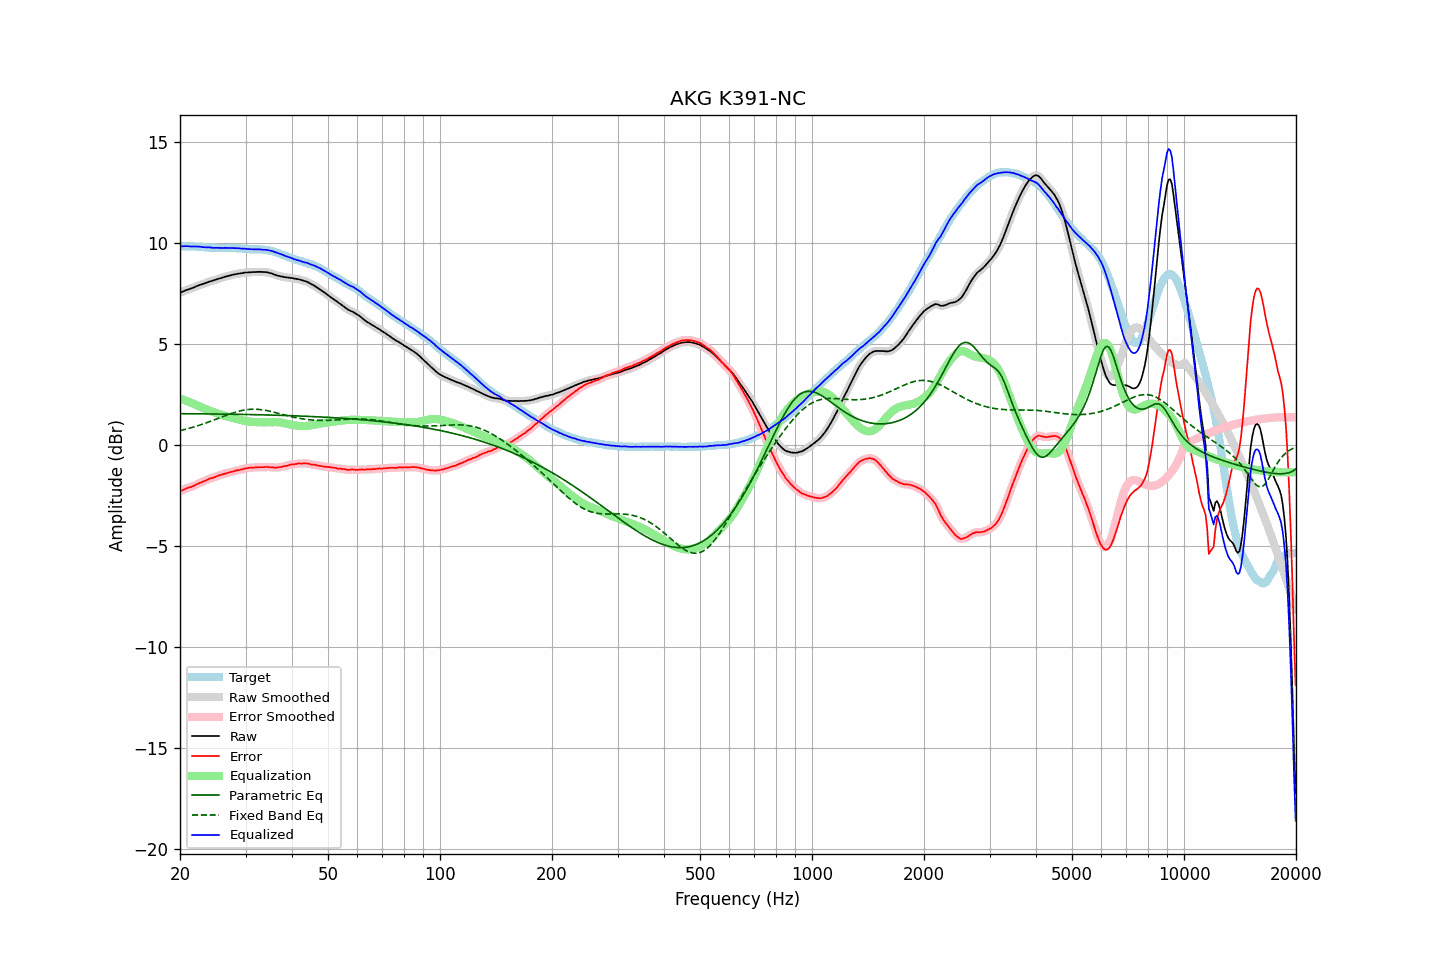

The table this chart was drawn from, first rows:
frequency, raw, error, smoothed, error_smoothed, equalization, parametric_eq, fixed_band_eq, equalized_raw, equalized_smoothed, target
20.00, 7.53, -2.30, 7.53, -2.30, 2.30, 1.54, 0.70, 9.83, 9.82, 9.83
20.20, 7.56, -2.27, 7.56, -2.27, 2.27, 1.54, 0.72, 9.83, 9.83, 9.83
20.40, 7.59, -2.24, 7.60, -2.23, 2.24, 1.54, 0.74, 9.83, 9.83, 9.83
20.61, 7.63, -2.20, 7.63, -2.20, 2.20, 1.54, 0.76, 9.83, 9.83, 9.83
20.81, 7.66, -2.16, 7.66, -2.16, 2.17, 1.54, 0.78, 9.83, 9.83, 9.82
21.02, 7.69, -2.13, 7.69, -2.13, 2.14, 1.54, 0.80, 9.83, 9.83, 9.82
21.23, 7.71, -2.11, 7.71, -2.11, 2.11, 1.54, 0.82, 9.82, 9.82, 9.82
21.44, 7.74, -2.09, 7.74, -2.09, 2.08, 1.53, 0.84, 9.82, 9.82, 9.83
21.66, 7.77, -2.05, 7.77, -2.05, 2.04, 1.53, 0.87, 9.81, 9.81, 9.82
21.87, 7.80, -2.02, 7.80, -2.02, 2.01, 1.53, 0.89, 9.81, 9.82, 9.82
22.09, 7.84, -1.97, 7.84, -1.98, 1.98, 1.53, 0.91, 9.82, 9.82, 9.81
22.31, 7.87, -1.94, 7.87, -1.94, 1.94, 1.53, 0.94, 9.81, 9.82, 9.81
22.54, 7.90, -1.90, 7.90, -1.90, 1.91, 1.53, 0.97, 9.81, 9.81, 9.80
22.76, 7.93, -1.87, 7.93, -1.87, 1.87, 1.53, 0.99, 9.80, 9.80, 9.80
22.99, 7.95, -1.84, 7.95, -1.84, 1.83, 1.53, 1.02, 9.78, 9.79, 9.79
23.22, 7.98, -1.80, 7.98, -1.80, 1.80, 1.53, 1.05, 9.78, 9.78, 9.78
23.45, 8.01, -1.77, 8.01, -1.77, 1.77, 1.53, 1.07, 9.78, 9.78, 9.78
23.69, 8.04, -1.73, 8.04, -1.73, 1.73, 1.53, 1.10, 9.77, 9.78, 9.77
23.92, 8.07, -1.69, 8.07, -1.70, 1.70, 1.53, 1.13, 9.77, 9.77, 9.76
24.16, 8.10, -1.66, 8.09, -1.67, 1.67, 1.53, 1.16, 9.77, 9.77, 9.76
24.40, 8.11, -1.65, 8.12, -1.64, 1.64, 1.52, 1.19, 9.75, 9.76, 9.76
24.65, 8.14, -1.62, 8.14, -1.62, 1.61, 1.52, 1.22, 9.75, 9.75, 9.76
24.89, 8.17, -1.59, 8.17, -1.59, 1.58, 1.52, 1.25, 9.75, 9.75, 9.76
25.14, 8.19, -1.56, 8.19, -1.56, 1.56, 1.52, 1.28, 9.75, 9.75, 9.75
25.39, 8.22, -1.52, 8.22, -1.52, 1.53, 1.52, 1.31, 9.75, 9.75, 9.74
25.65, 8.24, -1.50, 8.24, -1.50, 1.50, 1.52, 1.34, 9.74, 9.75, 9.74
25.91, 8.27, -1.47, 8.27, -1.47, 1.48, 1.52, 1.37, 9.75, 9.75, 9.74
26.16, 8.29, -1.46, 8.29, -1.46, 1.45, 1.52, 1.40, 9.74, 9.75, 9.75
26.43, 8.32, -1.43, 8.32, -1.43, 1.43, 1.52, 1.43, 9.75, 9.75, 9.75
26.69, 8.34, -1.41, 8.34, -1.41, 1.41, 1.52, 1.46, 9.75, 9.75, 9.75
26.96, 8.36, -1.38, 8.36, -1.38, 1.38, 1.51, 1.49, 9.75, 9.75, 9.74
27.23, 8.38, -1.36, 8.38, -1.36, 1.36, 1.51, 1.52, 9.74, 9.74, 9.74
27.50, 8.40, -1.34, 8.40, -1.34, 1.34, 1.51, 1.55, 9.74, 9.74, 9.74
27.77, 8.42, -1.33, 8.42, -1.32, 1.32, 1.51, 1.58, 9.74, 9.74, 9.75
28.05, 8.44, -1.30, 8.44, -1.30, 1.30, 1.51, 1.60, 9.74, 9.74, 9.74
28.33, 8.45, -1.28, 8.45, -1.28, 1.28, 1.51, 1.62, 9.73, 9.74, 9.73
28.62, 8.47, -1.25, 8.47, -1.26, 1.26, 1.51, 1.65, 9.73, 9.73, 9.72
28.90, 8.48, -1.25, 8.48, -1.25, 1.24, 1.51, 1.67, 9.72, 9.72, 9.73
29.19, 8.49, -1.23, 8.49, -1.23, 1.22, 1.50, 1.69, 9.71, 9.72, 9.72
29.48, 8.50, -1.21, 8.51, -1.21, 1.20, 1.50, 1.70, 9.71, 9.71, 9.71
29.78, 8.52, -1.18, 8.52, -1.19, 1.19, 1.50, 1.72, 9.71, 9.71, 9.70
30.08, 8.53, -1.17, 8.53, -1.17, 1.17, 1.50, 1.73, 9.70, 9.70, 9.70
30.38, 8.53, -1.16, 8.53, -1.16, 1.16, 1.50, 1.74, 9.69, 9.69, 9.69
30.68, 8.54, -1.14, 8.54, -1.15, 1.15, 1.50, 1.75, 9.69, 9.69, 9.68
30.99, 8.54, -1.14, 8.54, -1.14, 1.14, 1.49, 1.75, 9.68, 9.68, 9.68
31.30, 8.55, -1.13, 8.55, -1.13, 1.13, 1.49, 1.76, 9.68, 9.68, 9.68
31.61, 8.55, -1.13, 8.55, -1.13, 1.13, 1.49, 1.76, 9.68, 9.68, 9.68
31.93, 8.55, -1.12, 8.55, -1.12, 1.12, 1.49, 1.76, 9.67, 9.68, 9.67
32.24, 8.56, -1.12, 8.56, -1.12, 1.12, 1.49, 1.75, 9.68, 9.67, 9.68
32.57, 8.56, -1.11, 8.56, -1.11, 1.11, 1.49, 1.75, 9.67, 9.67, 9.67
32.89, 8.56, -1.11, 8.56, -1.11, 1.11, 1.48, 1.74, 9.67, 9.67, 9.67
33.22, 8.56, -1.11, 8.56, -1.11, 1.11, 1.48, 1.73, 9.67, 9.66, 9.67
33.55, 8.55, -1.11, 8.56, -1.10, 1.10, 1.48, 1.72, 9.66, 9.66, 9.66
33.89, 8.55, -1.10, 8.55, -1.10, 1.10, 1.48, 1.71, 9.66, 9.65, 9.65
34.23, 8.54, -1.09, 8.54, -1.10, 1.11, 1.48, 1.69, 9.65, 9.64, 9.63
34.57, 8.52, -1.11, 8.52, -1.10, 1.11, 1.47, 1.68, 9.63, 9.63, 9.63
34.92, 8.50, -1.11, 8.50, -1.11, 1.11, 1.47, 1.66, 9.62, 9.62, 9.61
35.27, 8.48, -1.12, 8.48, -1.12, 1.12, 1.47, 1.64, 9.60, 9.60, 9.60
35.62, 8.45, -1.12, 8.45, -1.12, 1.12, 1.47, 1.62, 9.57, 9.57, 9.57
35.97, 8.42, -1.13, 8.42, -1.13, 1.12, 1.46, 1.60, 9.54, 9.54, 9.55
... 635 more rows
